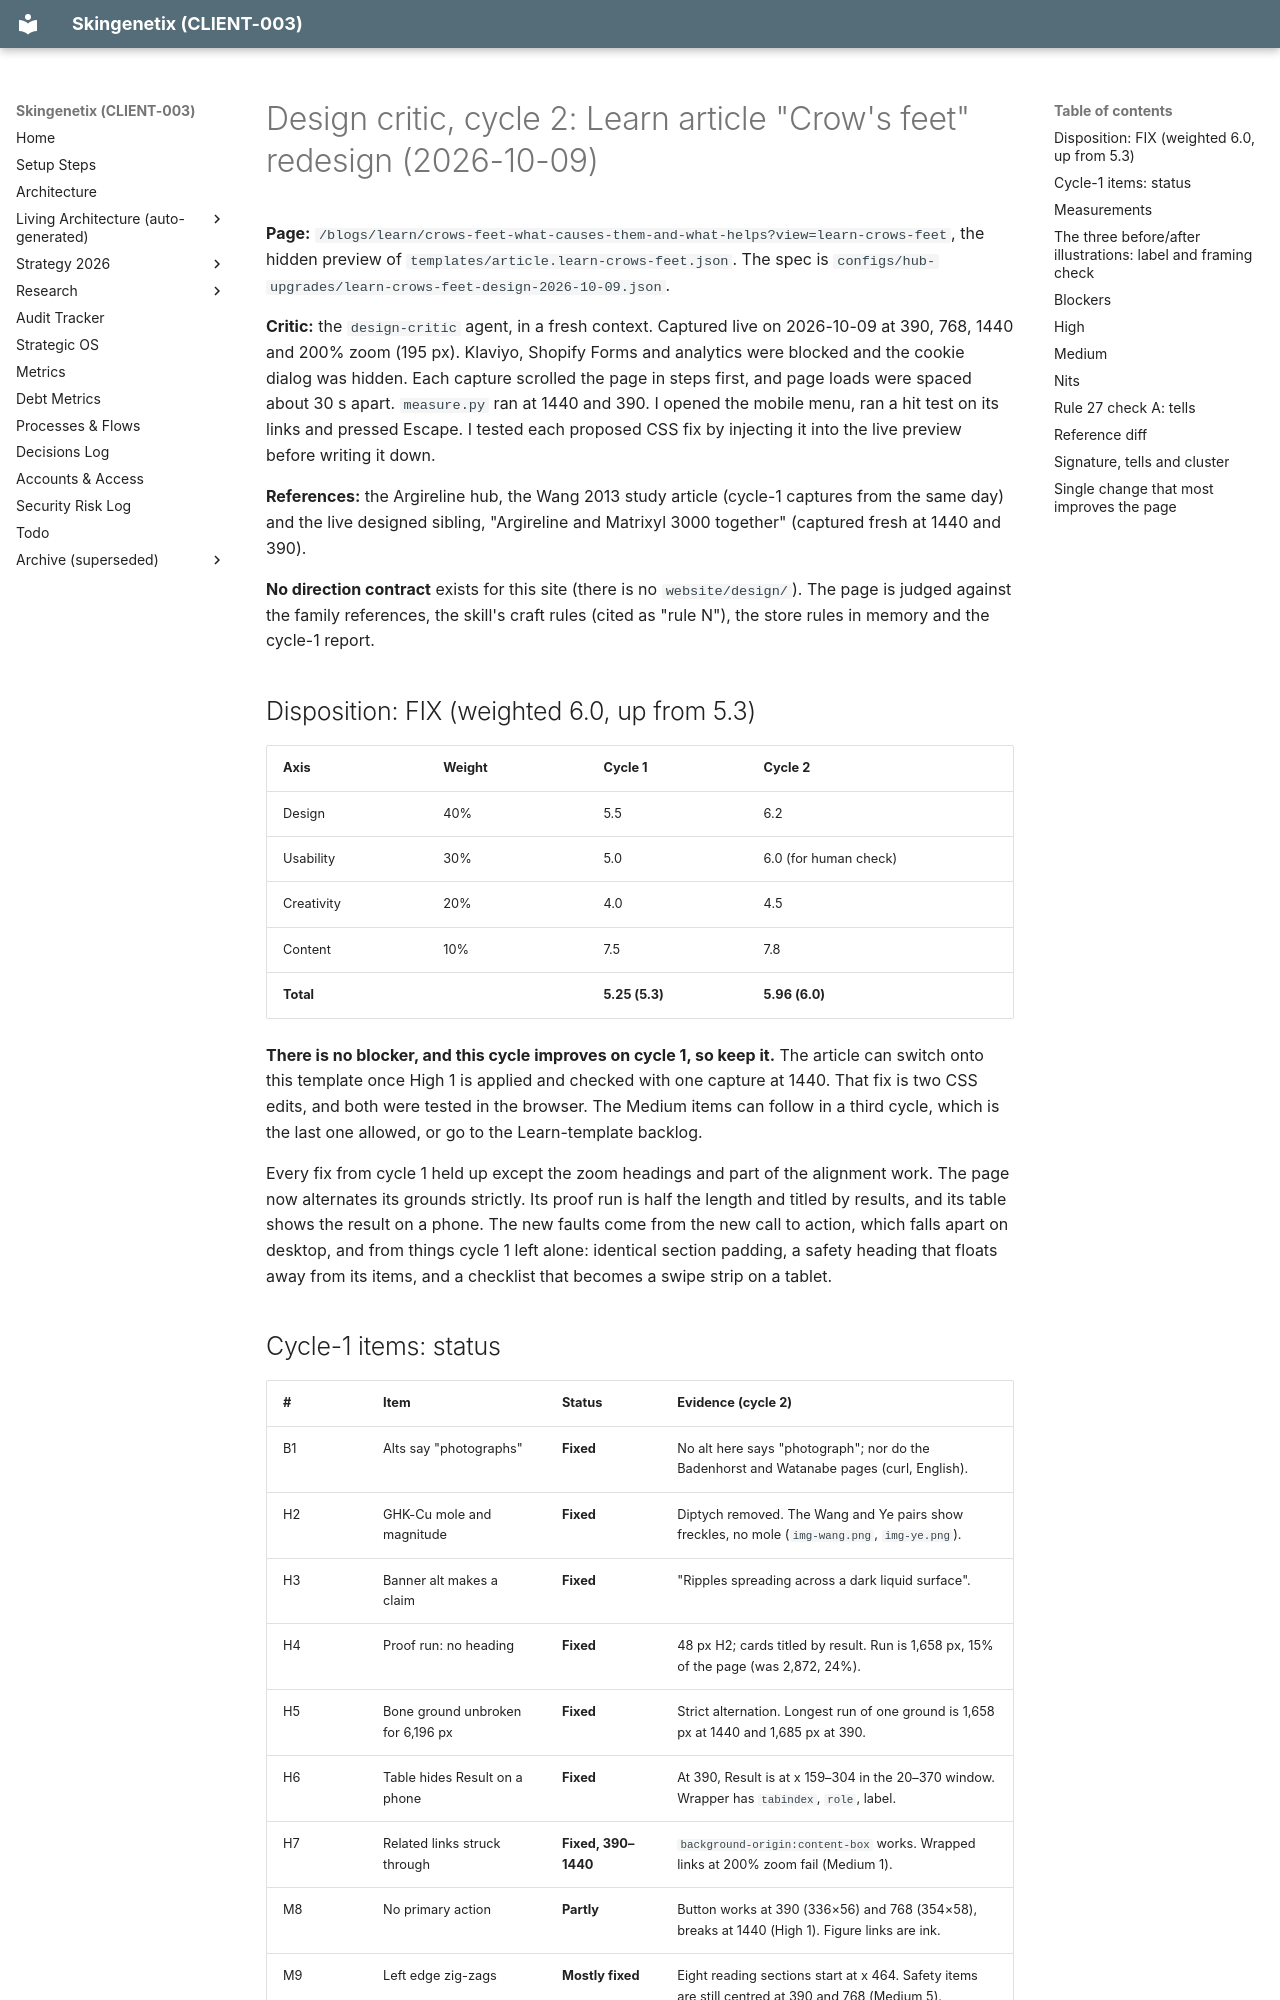

repository: MrSmithNL/skingenetix-website · page: audits/2026-10-09-learn-crows-feet-design-critic-cycle-2/index.html · generator: mkdocs

# Design critic, cycle 2: Learn article "Crow's feet" redesign (2026-10-09)

**Page:** `/blogs/learn/crows-feet-what-causes-them-and-what-helps?view=learn-crows-feet`, the hidden preview of
`templates/article.learn-crows-feet.json`. The spec is `configs/hub-upgrades/learn-crows-feet-design-2026-10-09.json`.

**Critic:** the `design-critic` agent, in a fresh context. Captured live on 2026-10-09 at 390, 768, 1440 and 200% zoom (195 px). Klaviyo,
Shopify Forms and analytics were blocked and the cookie dialog was hidden. Each capture scrolled the page in steps first, and page loads
were spaced about 30 s apart. `measure.py` ran at 1440 and 390. I opened the mobile menu, ran a hit test on its links and pressed Escape.
I tested each proposed CSS fix by injecting it into the live preview before writing it down.

**References:** the Argireline hub, the Wang 2013 study article (cycle-1 captures from the same day) and the live designed sibling,
"Argireline and Matrixyl 3000 together" (captured fresh at 1440 and 390).

**No direction contract** exists for this site (there is no `website/design/`). The page is judged against the family references, the
skill's craft rules (cited as "rule N"), the store rules in memory and the cycle-1 report.

## Disposition: FIX (weighted 6.0, up from 5.3)

| Axis       | Weight | Cycle 1        | Cycle 2               |
| ---------- | ------ | -------------- | --------------------- |
| Design     | 40%    | 5.5            | 6.2                   |
| Usability  | 30%    | 5.0            | 6.0 (for human check) |
| Creativity | 20%    | 4.0            | 4.5                   |
| Content    | 10%    | 7.5            | 7.8                   |
| **Total**  |        | **5.25 (5.3)** | **5.96 (6.0)**        |

**There is no blocker, and this cycle improves on cycle 1, so keep it.** The article can switch onto this template once High 1 is applied
and checked with one capture at 1440. That fix is two CSS edits, and both were tested in the browser. The Medium items can follow in a
third cycle, which is the last one allowed, or go to the Learn-template backlog.

Every fix from cycle 1 held up except the zoom headings and part of the alignment work. The page now alternates its grounds strictly. Its
proof run is half the length and titled by results, and its table shows the result on a phone. The new faults come from the new call to
action, which falls apart on desktop, and from things cycle 1 left alone: identical section padding, a safety heading that floats away
from its items, and a checklist that becomes a swipe strip on a tablet.
